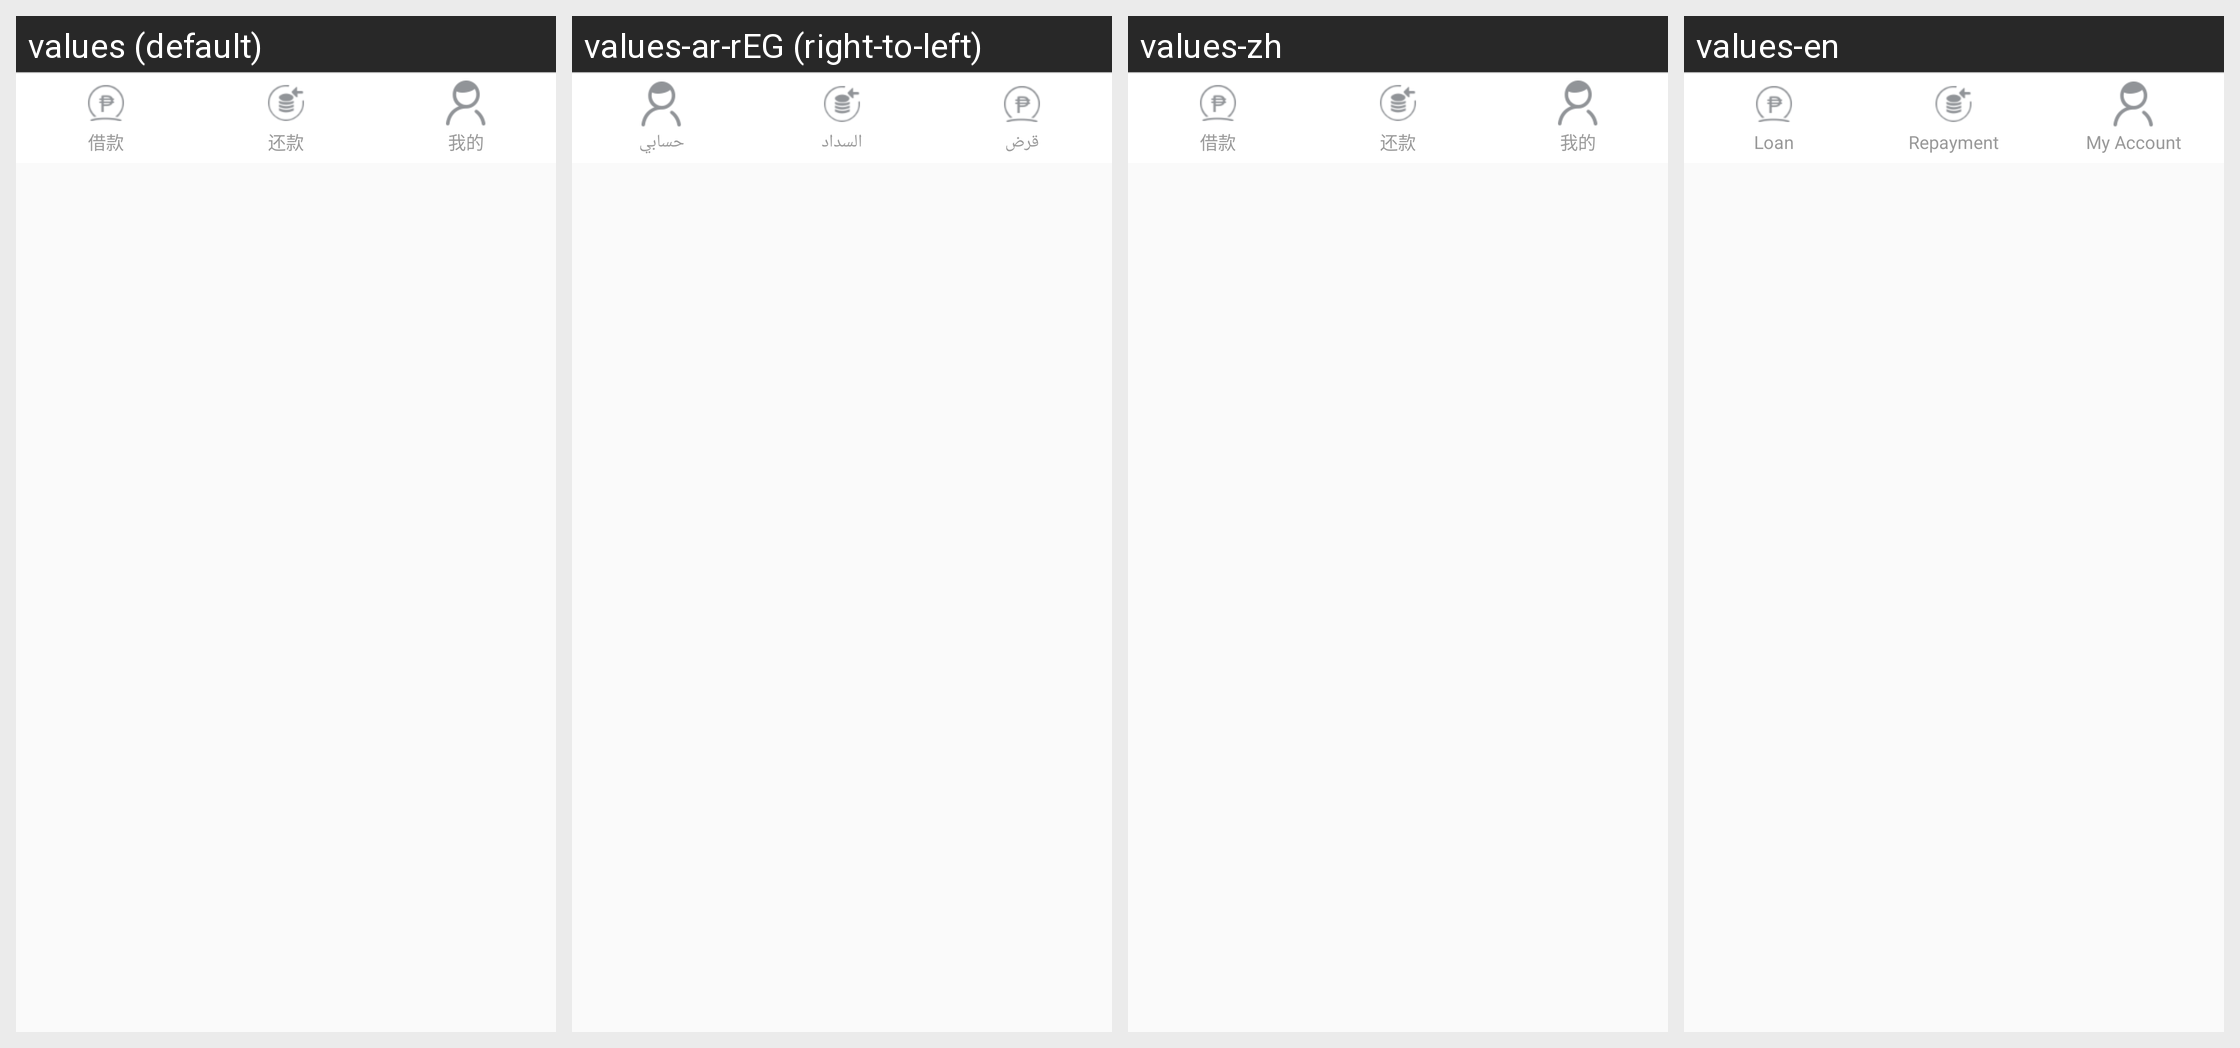

Strings drawn on this Android screen and how each of the app's shown locales translates them:
Android screen res/layout/compoment_bottom.xml rendered under 4 locales, left to right: values (default), values-ar-rEG (right-to-left), values-zh, values-en. Device: Nexus 5 (rendered at 1080×1920; each locale shown at half size, 540×960, under a caption strip naming it); theme Theme.AppCompat.Light.NoActionBar.
Strings drawn on this screen, with the default value and each locale's value (text and hints the layout hard-codes, and strings that could not be matched under every locale, appear in the picture but are not listed):

loan
  values: 借款
  values-ar-rEG: قرض
  values-zh: 借款
  values-en: Loan

repay
  values: 还款
  values-ar-rEG: السداد
  values-zh: 还款
  values-en: Repayment

mine
  values: 我的
  values-ar-rEG: حسابي
  values-zh: 我的
  values-en: My Account
